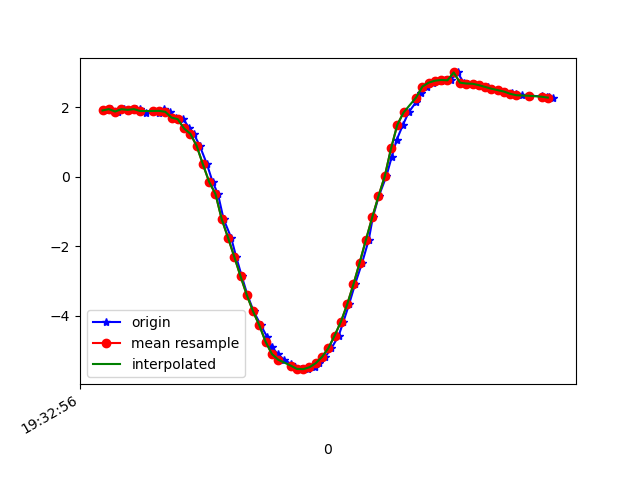

The data file committed next to this chart (first rows):
1617737576776, 433213408051279, 1.9014556, -2.683099, 9.231763
1617737576787, 433213427282049, 1.94, -2.666, 9.229
1617737576810, 433213446512819, 1.871, -2.659, 9.245
1617737576828, 433213465743589, 1.937, -2.673, 9.227
1617737576842, 433213484974359, 1.919, -2.634, 9.242
1617737576867, 433213504205129, 1.939, -2.755, 9.203
1617737576880, 433213523435899, 1.938, -2.716, 9.214
1617737576898, 433213542666669, 1.833, -2.794, 9.213
1617737576920, 433213561897439, 1.886, -2.759, 9.213
1617737576941, 433213581128209, 1.838, -2.735, 9.229
1617737576956, 433213600358979, 1.943, -2.783, 9.194
1617737576975, 433213619589749, 1.863, -2.716, 9.23
1617737576993, 433213638820519, 1.696, -2.773, 9.245
1617737577018, 433213658051289, 1.649, -2.741, 9.263
1617737577037, 433213677282059, 1.384, -2.756, 9.302
1617737577051, 433213696512829, 1.231, -2.998, 9.249
1617737577070, 433213715743599, 0.8849, -3.111, 9.251
1617737577093, 433213734974369, 0.3534, -3.343, 9.205
1617737577111, 433213754205139, -0.1526, -3.698, 9.074
1617737577128, 433213773435909, -0.4984, -3.485, 9.146
1617737577146, 433213792666679, -1.223, -4.113, 8.811
1617737577170, 433213811897449, -1.753, -4.197, 8.681
1617737577186, 433213831128219, -2.303, -4.276, 8.512
1617737577204, 433213850358989, -2.866, -4.395, 8.277
1617737577222, 433213869589759, -3.405, -4.478, 8.025
1617737577242, 433213888820529, -3.879, -4.481, 7.805
1617737577265, 433213908051299, -4.278, -4.437, 7.619
1617737577285, 433213927282069, -4.615, -4.403, 7.44
1617737577299, 433213946512839, -4.887, -4.411, 7.259
1617737577318, 433213965743609, -5.102, -4.45, 7.086
1617737577339, 433213984974379, -5.266, -4.485, 6.942
1617737577362, 433214004205149, -5.392, -4.48, 6.848
1617737577375, 433214023435919, -5.482, -4.42, 6.816
1617737577394, 433214042666689, -5.533, -4.307, 6.846
1617737577414, 433214061897459, -5.539, -4.163, 6.93
1617737577438, 433214081128229, -5.484, -4.011, 7.062
1617737577451, 433214100358999, -5.366, -3.869, 7.23
1617737577470, 433214119589769, -5.188, -3.73, 7.431
1617737577490, 433214138820539, -4.937, -3.577, 7.672
1617737577513, 433214158051309, -4.576, -3.52, 7.919
1617737577528, 433214177282079, -4.179, -3.306, 8.225
1617737577546, 433214196512849, -3.679, -3.281, 8.47
1617737577565, 433214215743619, -3.103, -3.342, 8.674
1617737577588, 433214234974389, -2.474, -3.426, 8.842
1617737577609, 433214254205159, -1.817, -3.48, 8.979
1617737577622, 433214273435929, -1.173, -3.481, 9.085
1617737577641, 433214292666699, -0.5637, -3.466, 9.149
1617737577665, 433214311897469, 0.008024, -3.468, 9.166
1617737577682, 433214331128239, 0.5577, -3.485, 9.142
1617737577698, 433214350359009, 1.057, -3.503, 9.091
1617737577718, 433214369589779, 1.487, -3.519, 9.025
1617737577736, 433214388820549, 1.844, -3.55, 8.946
1617737577760, 433214408051319, 2.145, -3.601, 8.858
1617737577775, 433214427282089, 2.402, -3.675, 8.762
1617737577794, 433214446640847, 2.589, -3.755, 8.674
1617737577814, 433214465871617, 2.7, -3.816, 8.613
1617737577838, 433214485102387, 2.757, -3.841, 8.584
1617737577851, 433214504333157, 2.779, -3.817, 8.588
1617737577870, 433214523563927, 2.768, -3.748, 8.622
1617737577892, 433214542794697, 2.995, -3.718, 8.559
1617737577912, 433214562025467, 2.7, -3.602, 8.705
... 15 more rows
